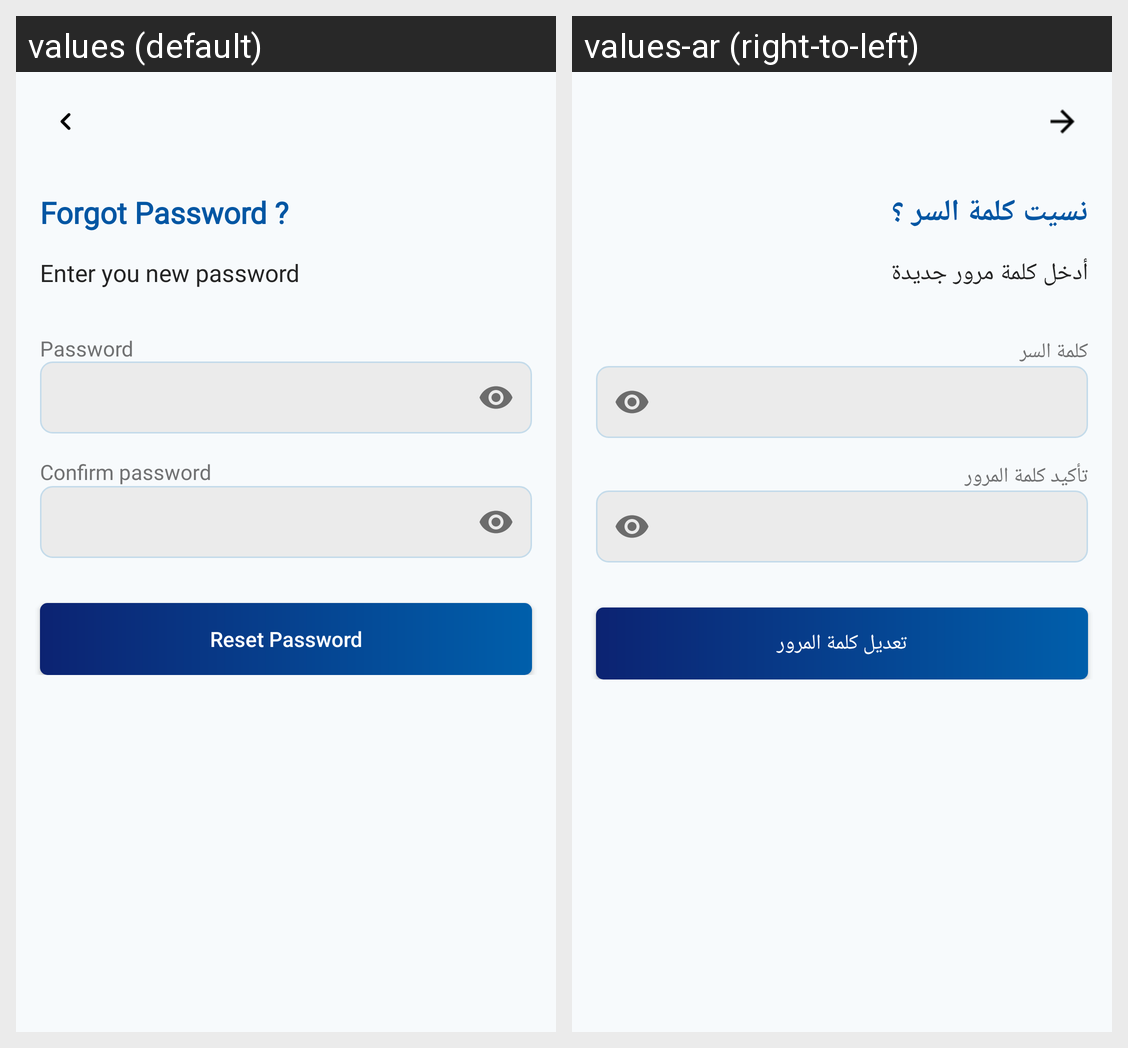

The same Android screen rendered under two of its app's locales, left to right. List the strings drawn on it with the default value and each locale's translation.
Android screen res/layout/fragment_reset_password.xml rendered under 2 locales, left to right: values (default), values-ar (right-to-left). Device: Nexus 5 (rendered at 1080×1920; each locale shown at half size, 540×960, under a caption strip naming it); theme AppTheme.
Strings drawn on this screen, with the default value and each locale's value (text and hints the layout hard-codes, and strings that could not be matched under every locale, appear in the picture but are not listed):

forgot_password
  values: Forgot Password ?
  values-ar: نسيت كلمة السر ؟

please_enter_new_password
  values: Enter you new password
  values-ar: أدخل كلمة مرور جديدة

password
  values: Password
  values-ar: كلمة السر

confirm_password
  values: Confirm password
  values-ar: تأكيد كلمة المرور

reset_password
  values: Reset Password
  values-ar: تعديل كلمة المرور
